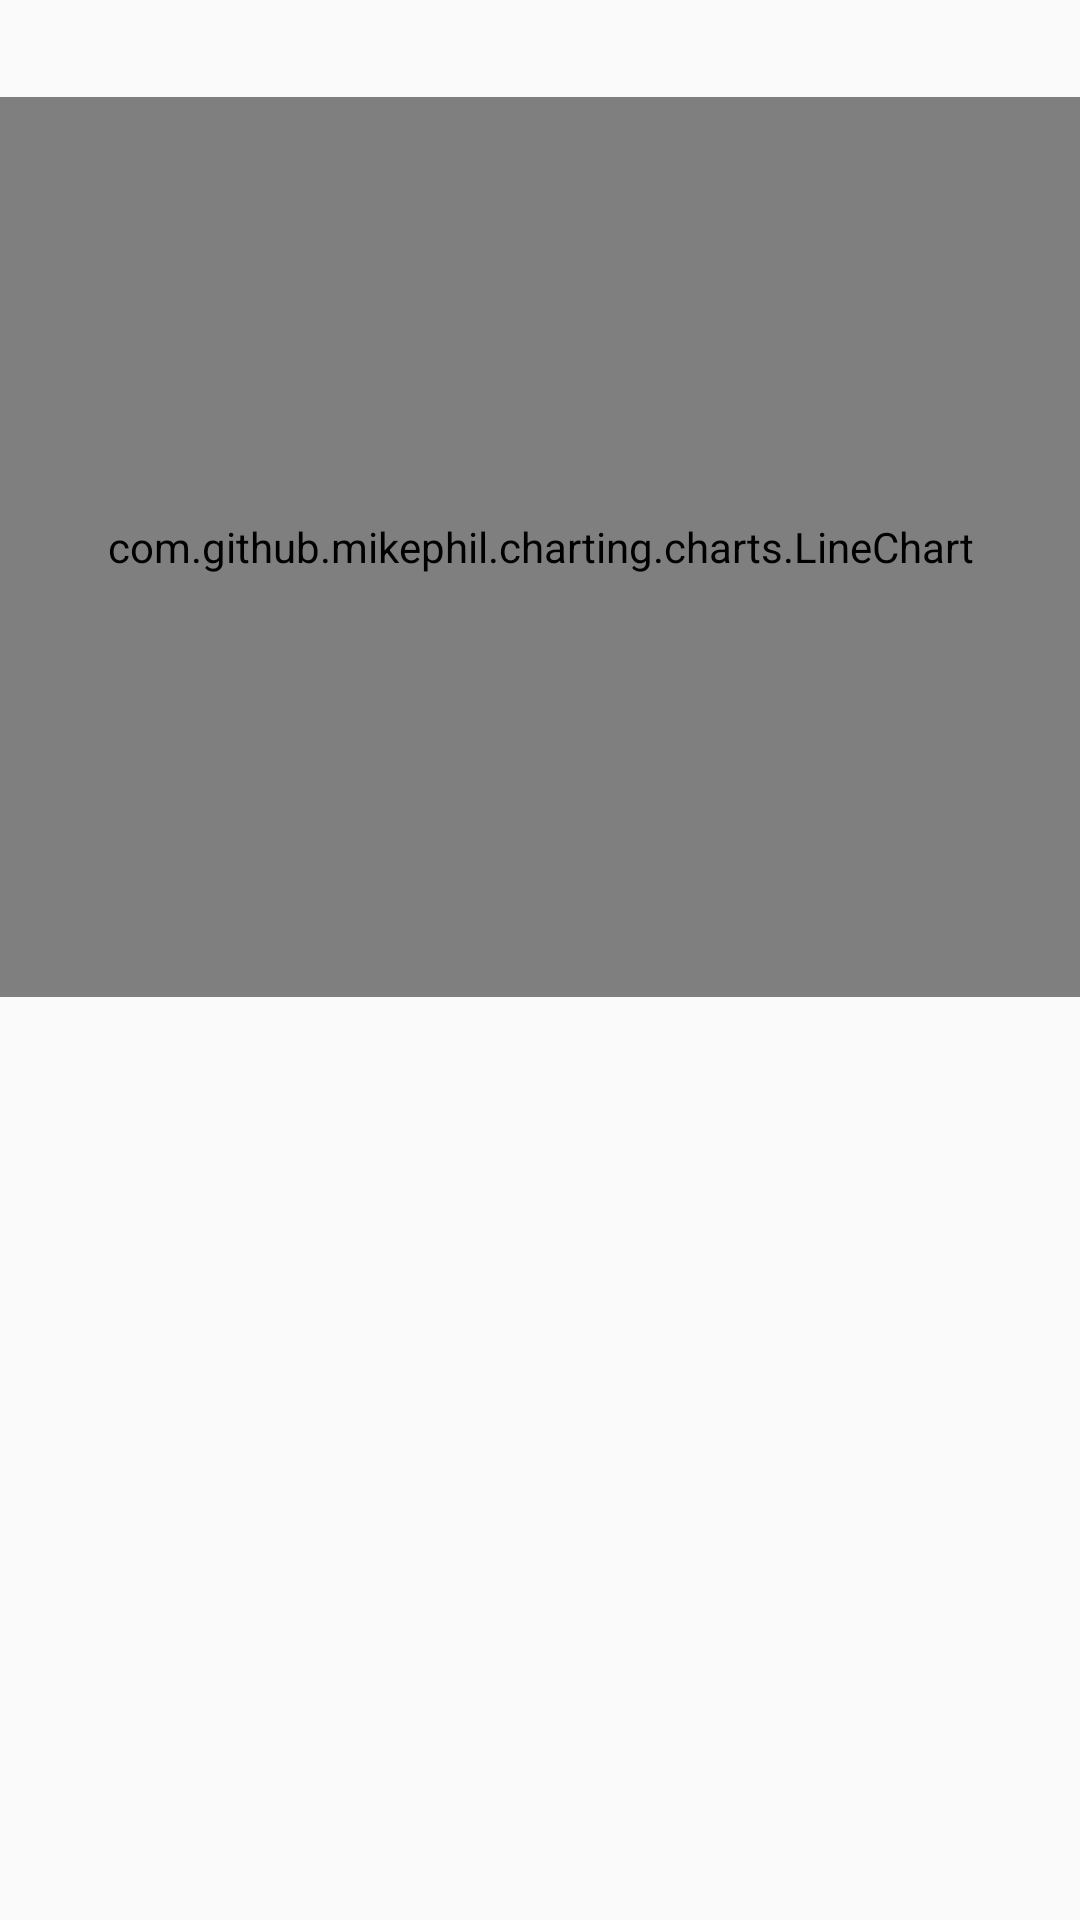

Here is an Android app screen rendered from its layout file. Give the layout XML and the strings, colors and styles it references.
<!-- AndroidManifest.xml: application theme AppTheme -->
<!-- res/layout/log_list_item.xml -->
<?xml version="1.0" encoding="utf-8"?>

<LinearLayout xmlns:android="http://schemas.android.com/apk/res/android"
    android:orientation="vertical" android:layout_width="match_parent"
    android:layout_height="match_parent">

    <TextView
        android:layout_width="match_parent"
        android:layout_height="wrap_content"
        android:textColor="#000000"
        android:textSize="24sp"
        android:id="@+id/sensor_name"/>

    <com.github.mikephil.charting.charts.LineChart
        android:layout_width="match_parent"
        android:layout_height="300dp"
        android:id="@+id/log_chart"/>

</LinearLayout>
<!-- resources referenced by this layout -->
<resources>
  <style name="AppTheme" parent="Theme.AppCompat.Light">
          
          <item name="colorPrimary">@color/colorPrimary</item>
          <item name="colorPrimaryDark">@color/colorPrimaryDark</item>
          <item name="colorAccent">@color/colorAccent</item>
      </style>
  <color name="colorPrimary">#00A1E1</color>
  <color name="colorPrimaryDark">#0A548B</color>
  <color name="colorAccent">#FD6B0D</color>
</resources>
